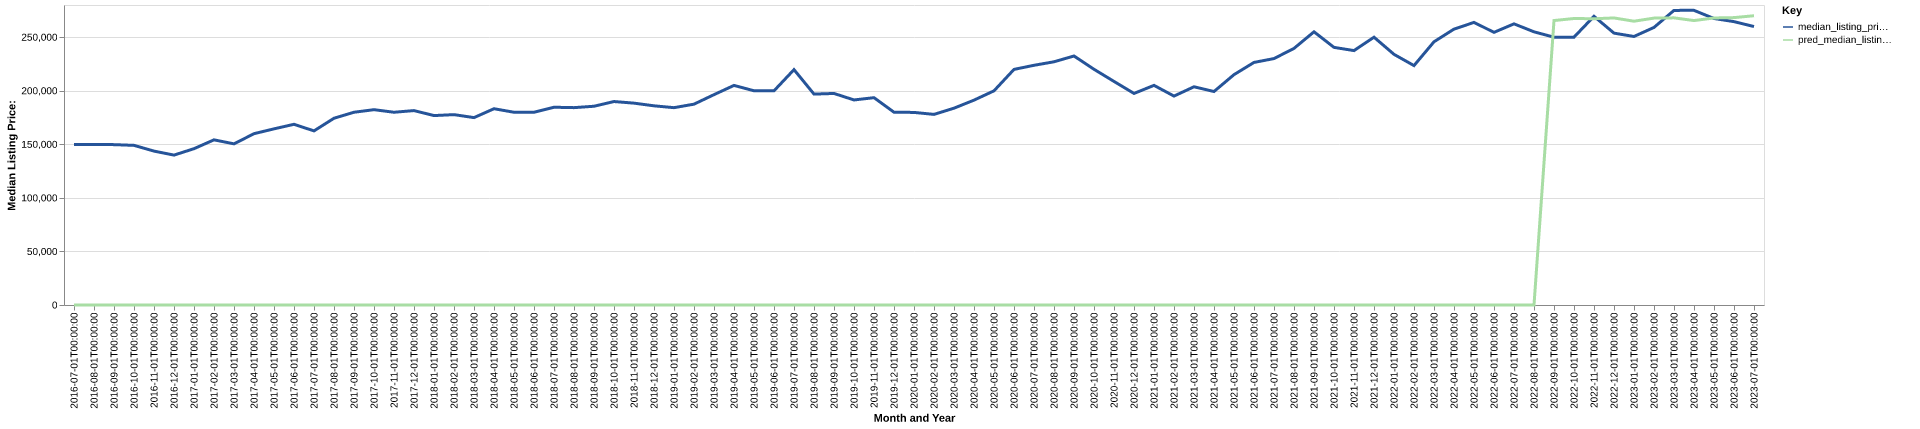

The file beside this chart, header and first rows:
date, time_idx, median_listing_price, thirty_year_interest_rate_five, month, county_name, active_listing_count, median_days_on_market, pred_median_listing_price, month_year
2016-07-01, 0, 149900, 3.72, 7, blount, al, 273.0, 79.0, 0, Jul-2016
2016-08-01, 1, 149900, 3.73, 8, blount, al, 272.0, 80.0, 0, Aug-2016
2016-09-01, 2, 149675, 3.66, 9, blount, al, 261.0, 83.0, 0, Sep-2016
2016-10-01, 3, 149000, 3.64, 10, blount, al, 276.0, 79.0, 0, Oct-2016
2016-11-01, 4, 143650, 3.66, 11, blount, al, 255.0, 83.0, 0, Nov-2016
2016-12-01, 5, 139900, 3.48, 12, blount, al, 233.0, 82.0, 0, Dec-2016
2017-01-01, 6, 145900, 3.45, 1, blount, al, 214.0, 101.0, 0, Jan-2017
2017-02-01, 7, 154150, 3.5, 2, blount, al, 194.0, 101.0, 0, Feb-2017
2017-03-01, 8, 150400, 3.52, 3, blount, al, 198.0, 65.0, 0, Mar-2017
2017-04-01, 9, 159900, 4.03, 4, blount, al, 196.0, 56.0, 0, Apr-2017
2017-05-01, 10, 164400, 4.32, 5, blount, al, 202.0, 64.0, 0, May-2017
2017-06-01, 11, 168650, 4.2, 6, blount, al, 210.0, 63.0, 0, Jun-2017
2017-07-01, 12, 162500, 4.19, 7, blount, al, 214.0, 67.0, 0, Jul-2017
2017-08-01, 13, 174300, 4.3, 8, blount, al, 215.0, 69.0, 0, Aug-2017
2017-09-01, 14, 179900, 4.1, 9, blount, al, 192.0, 80.0, 0, Sep-2017
2017-10-01, 15, 182300, 4.05, 10, blount, al, 192.0, 82.0, 0, Oct-2017
2017-11-01, 16, 179900, 3.94, 11, blount, al, 191.0, 79.0, 0, Nov-2017
2017-12-01, 17, 181450, 4.03, 12, blount, al, 182.0, 78.0, 0, Dec-2017
2018-01-01, 18, 176800, 3.93, 1, blount, al, 169.0, 83.0, 0, Jan-2018
2018-02-01, 19, 177675, 3.83, 2, blount, al, 174.0, 86.0, 0, Feb-2018
2018-03-01, 20, 174900, 3.94, 3, blount, al, 175.0, 77.0, 0, Mar-2018
2018-04-01, 21, 183200, 3.95, 4, blount, al, 181.0, 71.0, 0, Apr-2018
2018-05-01, 22, 179900, 3.99, 5, blount, al, 185.0, 54.0, 0, May-2018
2018-06-01, 23, 179900, 4.15, 6, blount, al, 184.0, 57.0, 0, Jun-2018
2018-07-01, 24, 184575, 4.4, 7, blount, al, 179.0, 72.0, 0, Jul-2018
2018-08-01, 25, 184200, 4.46, 8, blount, al, 185.0, 79.0, 0, Aug-2018
2018-09-01, 26, 185500, 4.58, 9, blount, al, 189.0, 72.0, 0, Sep-2018
2018-10-01, 27, 189900, 4.66, 10, blount, al, 198.0, 65.0, 0, Oct-2018
2018-11-01, 28, 188400, 4.62, 11, blount, al, 179.0, 69.0, 0, Nov-2018
2018-12-01, 29, 185900, 4.54, 12, blount, al, 169.0, 81.0, 0, Dec-2018
2019-01-01, 30, 184175, 4.6, 1, blount, al, 164.0, 100.0, 0, Jan-2019
2019-02-01, 31, 187450, 4.72, 2, blount, al, 159.0, 96.0, 0, Feb-2019
2019-03-01, 32, 196329, 4.9, 3, blount, al, 152.0, 74.0, 0, Mar-2019
2019-04-01, 33, 204950, 4.94, 4, blount, al, 148.0, 66.0, 0, Apr-2019
2019-05-01, 34, 199950, 4.75, 5, blount, al, 149.0, 70.0, 0, May-2019
2019-06-01, 35, 199900, 4.51, 6, blount, al, 177.0, 63.0, 0, Jun-2019
2019-07-01, 36, 219675, 4.41, 7, blount, al, 163.0, 65.0, 0, Jul-2019
2019-08-01, 37, 196845, 4.41, 8, blount, al, 180.0, 65.0, 0, Aug-2019
2019-09-01, 38, 197439, 4.2, 9, blount, al, 181.0, 65.0, 0, Sep-2019
2019-10-01, 39, 191384, 4.14, 10, blount, al, 183.0, 67.0, 0, Oct-2019
2019-11-01, 40, 193500, 3.84, 11, blount, al, 163.0, 75.0, 0, Nov-2019
2019-12-01, 41, 179925, 3.81, 12, blount, al, 150.0, 80.0, 0, Dec-2019
2020-01-01, 42, 179750, 3.75, 1, blount, al, 138.0, 93.0, 0, Jan-2020
2020-02-01, 43, 177900, 3.73, 2, blount, al, 144.0, 79.0, 0, Feb-2020
2020-03-01, 44, 183700, 3.78, 3, blount, al, 131.0, 60.0, 0, Mar-2020
2020-04-01, 45, 191200, 3.75, 4, blount, al, 140.0, 54.0, 0, Apr-2020
2020-05-01, 46, 199900, 3.74, 5, blount, al, 137.0, 61.0, 0, May-2020
2020-06-01, 47, 219900, 3.72, 6, blount, al, 135.0, 58.0, 0, Jun-2020
2020-07-01, 48, 223725, 3.49, 7, blount, al, 124.0, 64.0, 0, Jul-2020
2020-08-01, 49, 227000, 3.65, 8, blount, al, 111.0, 66.0, 0, Aug-2020
2020-09-01, 50, 232400, 3.33, 9, blount, al, 84.0, 69.0, 0, Sep-2020
2020-10-01, 51, 220000, 3.28, 10, blount, al, 80.0, 67.0, 0, Oct-2020
2020-11-01, 52, 208675, 3.21, 11, blount, al, 83.0, 53.0, 0, Nov-2020
2020-12-01, 53, 197450, 3.07, 12, blount, al, 76.0, 57.0, 0, Dec-2020
2021-01-01, 54, 205000, 2.99, 1, blount, al, 76.0, 59.0, 0, Jan-2021
2021-02-01, 55, 194995, 2.93, 2, blount, al, 66.0, 69.0, 0, Feb-2021
2021-03-01, 56, 203675, 2.88, 3, blount, al, 66.0, 58.0, 0, Mar-2021
2021-04-01, 57, 199250, 2.84, 4, blount, al, 61.0, 53.0, 0, Apr-2021
2021-05-01, 58, 215000, 2.71, 5, blount, al, 55.0, 52.0, 0, May-2021
2021-06-01, 59, 226400, 2.79, 6, blount, al, 60.0, 38.0, 0, Jun-2021
... 25 more rows
